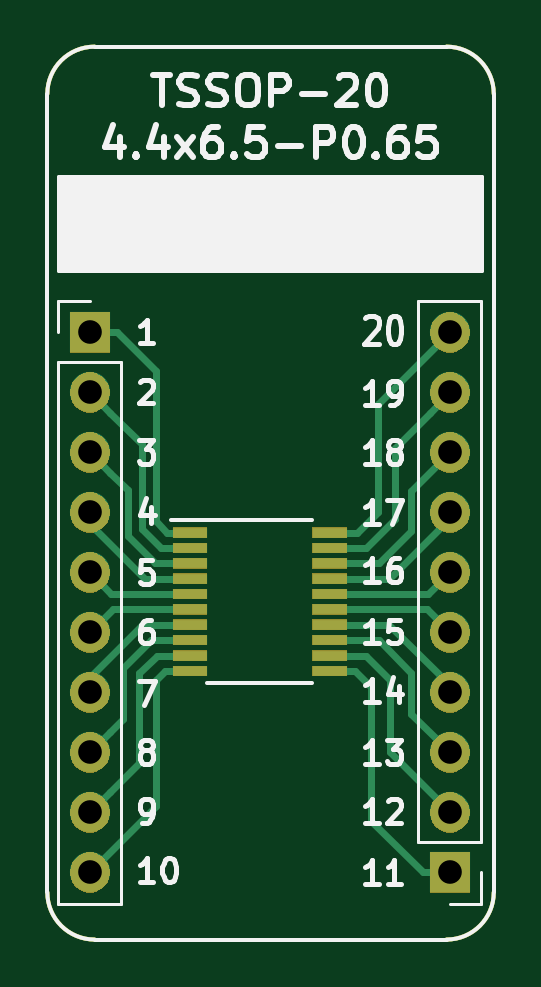
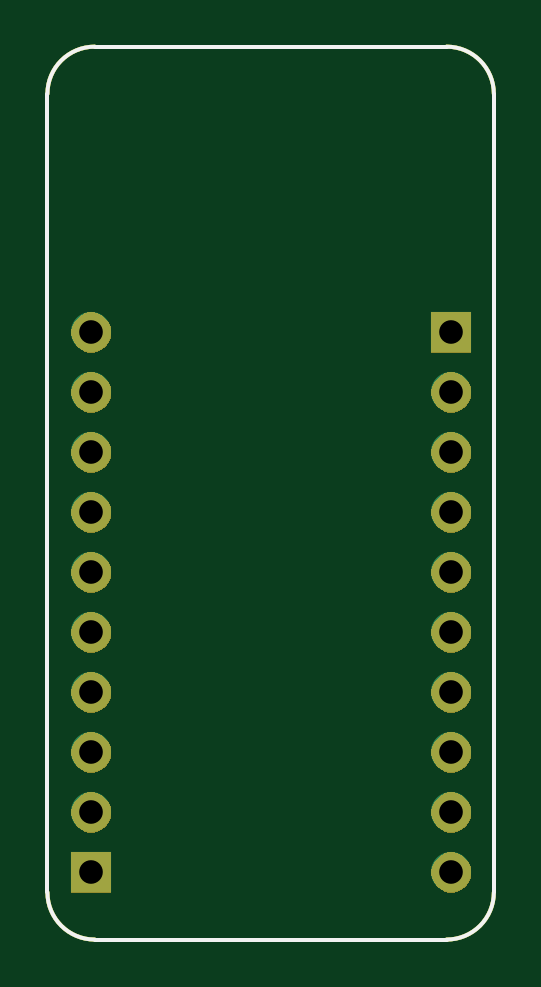
Circuit board: 11 layer files. Board 18.9 x 37.8 mm.
- bottom_copper: BRK-TSSOP-20-4.4x6.5-P0.65-B_Cu.gbr (1612 bytes)
- bottom_mask: BRK-TSSOP-20-4.4x6.5-P0.65-B_Mask.gbr (19333 bytes)
- paste: BRK-TSSOP-20-4.4x6.5-P0.65-B_Paste.gbr (1052 bytes)
- bottom_silk: BRK-TSSOP-20-4.4x6.5-P0.65-B_SilkS.gbr (1053 bytes)
- outline: BRK-TSSOP-20-4.4x6.5-P0.65-Edge_Cuts.gbr (1019 bytes)
- top_copper: BRK-TSSOP-20-4.4x6.5-P0.65-F_Cu.gbr (5797 bytes)
- top_mask: BRK-TSSOP-20-4.4x6.5-P0.65-F_Mask.gbr (22129 bytes)
- paste: BRK-TSSOP-20-4.4x6.5-P0.65-F_Paste.gbr (1565 bytes)
- top_silk: BRK-TSSOP-20-4.4x6.5-P0.65-F_SilkS.gbr (17307 bytes)
- drill: BRK-TSSOP-20-4.4x6.5-P0.65-NPTH.drl (325 bytes)
- drill: BRK-TSSOP-20-4.4x6.5-P0.65-PTH.drl (654 bytes)

=== bottom_copper: BRK-TSSOP-20-4.4x6.5-P0.65-B_Cu.gbr ===
G04 #@! TF.GenerationSoftware,KiCad,Pcbnew,5.1.5-52549c5~84~ubuntu19.10.1*
G04 #@! TF.CreationDate,2020-02-23T01:13:04+02:00*
G04 #@! TF.ProjectId,BRK-TSSOP-20-4.4x6.5-P0.65,42524b2d-5453-4534-9f50-2d32302d342e,v1.0*
G04 #@! TF.SameCoordinates,Original*
G04 #@! TF.FileFunction,Copper,L2,Bot*
G04 #@! TF.FilePolarity,Positive*
%FSLAX46Y46*%
G04 Gerber Fmt 4.6, Leading zero omitted, Abs format (unit mm)*
G04 Created by KiCad (PCBNEW 5.1.5-52549c5~84~ubuntu19.10.1) date 2020-02-23 01:13:04*
%MOMM*%
%LPD*%
G04 APERTURE LIST*
%ADD10C,0.150000*%
%ADD11O,1.700000X1.700000*%
%ADD12R,1.700000X1.700000*%
G04 APERTURE END LIST*
D10*
X53000000Y-85800000D02*
G75*
G02X51000000Y-83800000I0J2000000D01*
G01*
X69900000Y-83800000D02*
G75*
G02X67900000Y-85800000I-2000000J0D01*
G01*
X67900000Y-48000000D02*
G75*
G02X69900000Y-50000000I0J-2000000D01*
G01*
X51000000Y-50000000D02*
G75*
G02X53000000Y-48000000I2000000J0D01*
G01*
X67900000Y-85800000D02*
X53000000Y-85800000D01*
X69900000Y-50000000D02*
X69900000Y-83800000D01*
X53000000Y-48000000D02*
X67900000Y-48000000D01*
X51000000Y-83800000D02*
X51000000Y-50000000D01*
D11*
X68040000Y-60100000D03*
X68040000Y-62640000D03*
X68040000Y-65180000D03*
X68040000Y-67720000D03*
X68040000Y-70260000D03*
X68040000Y-72800000D03*
X68040000Y-75340000D03*
X68040000Y-77880000D03*
X68040000Y-80420000D03*
D12*
X68040000Y-82960000D03*
D11*
X52800000Y-82960000D03*
X52800000Y-80420000D03*
X52800000Y-77880000D03*
X52800000Y-75340000D03*
X52800000Y-72800000D03*
X52800000Y-70260000D03*
X52800000Y-67720000D03*
X52800000Y-65180000D03*
X52800000Y-62640000D03*
D12*
X52800000Y-60100000D03*
M02*

=== bottom_mask: BRK-TSSOP-20-4.4x6.5-P0.65-B_Mask.gbr (19333 bytes, source omitted) ===
=== paste: BRK-TSSOP-20-4.4x6.5-P0.65-B_Paste.gbr ===
G04 #@! TF.GenerationSoftware,KiCad,Pcbnew,5.1.5-52549c5~84~ubuntu19.10.1*
G04 #@! TF.CreationDate,2020-02-23T01:13:04+02:00*
G04 #@! TF.ProjectId,BRK-TSSOP-20-4.4x6.5-P0.65,42524b2d-5453-4534-9f50-2d32302d342e,v1.0*
G04 #@! TF.SameCoordinates,Original*
G04 #@! TF.FileFunction,Paste,Bot*
G04 #@! TF.FilePolarity,Positive*
%FSLAX46Y46*%
G04 Gerber Fmt 4.6, Leading zero omitted, Abs format (unit mm)*
G04 Created by KiCad (PCBNEW 5.1.5-52549c5~84~ubuntu19.10.1) date 2020-02-23 01:13:04*
%MOMM*%
%LPD*%
G04 APERTURE LIST*
%ADD10C,0.150000*%
G04 APERTURE END LIST*
D10*
X53000000Y-85800000D02*
G75*
G02X51000000Y-83800000I0J2000000D01*
G01*
X69900000Y-83800000D02*
G75*
G02X67900000Y-85800000I-2000000J0D01*
G01*
X67900000Y-48000000D02*
G75*
G02X69900000Y-50000000I0J-2000000D01*
G01*
X51000000Y-50000000D02*
G75*
G02X53000000Y-48000000I2000000J0D01*
G01*
X67900000Y-85800000D02*
X53000000Y-85800000D01*
X69900000Y-50000000D02*
X69900000Y-83800000D01*
X53000000Y-48000000D02*
X67900000Y-48000000D01*
X51000000Y-83800000D02*
X51000000Y-50000000D01*
M02*

=== bottom_silk: BRK-TSSOP-20-4.4x6.5-P0.65-B_SilkS.gbr ===
G04 #@! TF.GenerationSoftware,KiCad,Pcbnew,5.1.5-52549c5~84~ubuntu19.10.1*
G04 #@! TF.CreationDate,2020-02-23T01:13:04+02:00*
G04 #@! TF.ProjectId,BRK-TSSOP-20-4.4x6.5-P0.65,42524b2d-5453-4534-9f50-2d32302d342e,v1.0*
G04 #@! TF.SameCoordinates,Original*
G04 #@! TF.FileFunction,Legend,Bot*
G04 #@! TF.FilePolarity,Positive*
%FSLAX46Y46*%
G04 Gerber Fmt 4.6, Leading zero omitted, Abs format (unit mm)*
G04 Created by KiCad (PCBNEW 5.1.5-52549c5~84~ubuntu19.10.1) date 2020-02-23 01:13:04*
%MOMM*%
%LPD*%
G04 APERTURE LIST*
%ADD10C,0.150000*%
G04 APERTURE END LIST*
D10*
X53000000Y-85800000D02*
G75*
G02X51000000Y-83800000I0J2000000D01*
G01*
X69900000Y-83800000D02*
G75*
G02X67900000Y-85800000I-2000000J0D01*
G01*
X67900000Y-48000000D02*
G75*
G02X69900000Y-50000000I0J-2000000D01*
G01*
X51000000Y-50000000D02*
G75*
G02X53000000Y-48000000I2000000J0D01*
G01*
X67900000Y-85800000D02*
X53000000Y-85800000D01*
X69900000Y-50000000D02*
X69900000Y-83800000D01*
X53000000Y-48000000D02*
X67900000Y-48000000D01*
X51000000Y-83800000D02*
X51000000Y-50000000D01*
M02*

=== outline: BRK-TSSOP-20-4.4x6.5-P0.65-Edge_Cuts.gbr ===
G04 #@! TF.GenerationSoftware,KiCad,Pcbnew,5.1.5-52549c5~84~ubuntu19.10.1*
G04 #@! TF.CreationDate,2020-02-23T01:13:04+02:00*
G04 #@! TF.ProjectId,BRK-TSSOP-20-4.4x6.5-P0.65,42524b2d-5453-4534-9f50-2d32302d342e,v1.0*
G04 #@! TF.SameCoordinates,Original*
G04 #@! TF.FileFunction,Profile,NP*
%FSLAX46Y46*%
G04 Gerber Fmt 4.6, Leading zero omitted, Abs format (unit mm)*
G04 Created by KiCad (PCBNEW 5.1.5-52549c5~84~ubuntu19.10.1) date 2020-02-23 01:13:04*
%MOMM*%
%LPD*%
G04 APERTURE LIST*
%ADD10C,0.150000*%
G04 APERTURE END LIST*
D10*
X53000000Y-85800000D02*
G75*
G02X51000000Y-83800000I0J2000000D01*
G01*
X69900000Y-83800000D02*
G75*
G02X67900000Y-85800000I-2000000J0D01*
G01*
X67900000Y-48000000D02*
G75*
G02X69900000Y-50000000I0J-2000000D01*
G01*
X51000000Y-50000000D02*
G75*
G02X53000000Y-48000000I2000000J0D01*
G01*
X67900000Y-85800000D02*
X53000000Y-85800000D01*
X69900000Y-50000000D02*
X69900000Y-83800000D01*
X53000000Y-48000000D02*
X67900000Y-48000000D01*
X51000000Y-83800000D02*
X51000000Y-50000000D01*
M02*

=== top_copper: BRK-TSSOP-20-4.4x6.5-P0.65-F_Cu.gbr ===
G04 #@! TF.GenerationSoftware,KiCad,Pcbnew,5.1.5-52549c5~84~ubuntu19.10.1*
G04 #@! TF.CreationDate,2020-02-23T01:13:04+02:00*
G04 #@! TF.ProjectId,BRK-TSSOP-20-4.4x6.5-P0.65,42524b2d-5453-4534-9f50-2d32302d342e,v1.0*
G04 #@! TF.SameCoordinates,Original*
G04 #@! TF.FileFunction,Copper,L1,Top*
G04 #@! TF.FilePolarity,Positive*
%FSLAX46Y46*%
G04 Gerber Fmt 4.6, Leading zero omitted, Abs format (unit mm)*
G04 Created by KiCad (PCBNEW 5.1.5-52549c5~84~ubuntu19.10.1) date 2020-02-23 01:13:04*
%MOMM*%
%LPD*%
G04 APERTURE LIST*
%ADD10C,0.150000*%
%ADD11R,1.450000X0.450000*%
%ADD12O,1.700000X1.700000*%
%ADD13R,1.700000X1.700000*%
%ADD14C,0.300000*%
G04 APERTURE END LIST*
D10*
X53000000Y-85800000D02*
G75*
G02X51000000Y-83800000I0J2000000D01*
G01*
X69900000Y-83800000D02*
G75*
G02X67900000Y-85800000I-2000000J0D01*
G01*
X67900000Y-48000000D02*
G75*
G02X69900000Y-50000000I0J-2000000D01*
G01*
X51000000Y-50000000D02*
G75*
G02X53000000Y-48000000I2000000J0D01*
G01*
X67900000Y-85800000D02*
X53000000Y-85800000D01*
X69900000Y-50000000D02*
X69900000Y-83800000D01*
X53000000Y-48000000D02*
X67900000Y-48000000D01*
X51000000Y-83800000D02*
X51000000Y-50000000D01*
D11*
X62950000Y-68575000D03*
X62950000Y-69225000D03*
X62950000Y-69875000D03*
X62950000Y-70525000D03*
X62950000Y-71175000D03*
X62950000Y-71825000D03*
X62950000Y-72475000D03*
X62950000Y-73125000D03*
X62950000Y-73775000D03*
X62950000Y-74425000D03*
X57050000Y-74425000D03*
X57050000Y-73775000D03*
X57050000Y-73125000D03*
X57050000Y-72475000D03*
X57050000Y-71825000D03*
X57050000Y-71175000D03*
X57050000Y-70525000D03*
X57050000Y-69875000D03*
X57050000Y-69225000D03*
X57050000Y-68575000D03*
D12*
X68040000Y-60100000D03*
X68040000Y-62640000D03*
X68040000Y-65180000D03*
X68040000Y-67720000D03*
X68040000Y-70260000D03*
X68040000Y-72800000D03*
X68040000Y-75340000D03*
X68040000Y-77880000D03*
X68040000Y-80420000D03*
D13*
X68040000Y-82960000D03*
D12*
X52800000Y-82960000D03*
X52800000Y-80420000D03*
X52800000Y-77880000D03*
X52800000Y-75340000D03*
X52800000Y-72800000D03*
X52800000Y-70260000D03*
X52800000Y-67720000D03*
X52800000Y-65180000D03*
X52800000Y-62640000D03*
D13*
X52800000Y-60100000D03*
D14*
X53950000Y-60100000D02*
X52800000Y-60100000D01*
X57050000Y-68575000D02*
X56075000Y-68575000D01*
X55600000Y-61750000D02*
X53950000Y-60100000D01*
X55600000Y-68100000D02*
X55600000Y-61750000D01*
X56075000Y-68575000D02*
X55600000Y-68100000D01*
X52840000Y-62600000D02*
X52800000Y-62640000D01*
X55000000Y-64840000D02*
X53649999Y-63489999D01*
X55000000Y-68400000D02*
X55000000Y-64840000D01*
X57050000Y-69225000D02*
X55825000Y-69225000D01*
X53649999Y-63489999D02*
X52800000Y-62640000D01*
X55825000Y-69225000D02*
X55000000Y-68400000D01*
X54400000Y-66780000D02*
X53649999Y-66029999D01*
X57050000Y-69875000D02*
X55575000Y-69875000D01*
X53649999Y-66029999D02*
X52800000Y-65180000D01*
X54400000Y-68700000D02*
X54400000Y-66780000D01*
X55575000Y-69875000D02*
X54400000Y-68700000D01*
X64700000Y-80770000D02*
X66890000Y-82960000D01*
X64700000Y-75100000D02*
X64700000Y-80770000D01*
X62950000Y-74425000D02*
X64025000Y-74425000D01*
X66890000Y-82960000D02*
X68040000Y-82960000D01*
X64025000Y-74425000D02*
X64700000Y-75100000D01*
X65500000Y-77880000D02*
X68040000Y-80420000D01*
X65500000Y-74800000D02*
X65500000Y-77880000D01*
X62950000Y-73775000D02*
X64475000Y-73775000D01*
X64475000Y-73775000D02*
X65500000Y-74800000D01*
X66400000Y-76240000D02*
X68040000Y-77880000D01*
X66400000Y-74500000D02*
X66400000Y-76240000D01*
X62950000Y-73125000D02*
X65025000Y-73125000D01*
X65025000Y-73125000D02*
X66400000Y-74500000D01*
X52800000Y-68200000D02*
X52800000Y-67720000D01*
X57050000Y-70525000D02*
X55125000Y-70525000D01*
X55125000Y-70525000D02*
X52800000Y-68200000D01*
X68040000Y-75040000D02*
X68040000Y-75340000D01*
X62950000Y-72475000D02*
X65475000Y-72475000D01*
X65475000Y-72475000D02*
X68040000Y-75040000D01*
X52800000Y-74700000D02*
X52800000Y-75340000D01*
X57050000Y-72475000D02*
X55025000Y-72475000D01*
X55025000Y-72475000D02*
X52800000Y-74700000D01*
X53775000Y-71825000D02*
X52800000Y-72800000D01*
X57050000Y-71825000D02*
X53775000Y-71825000D01*
X53715000Y-71175000D02*
X52800000Y-70260000D01*
X57050000Y-71175000D02*
X53715000Y-71175000D01*
X68040000Y-67960000D02*
X68040000Y-67720000D01*
X62950000Y-70525000D02*
X65475000Y-70525000D01*
X65475000Y-70525000D02*
X68040000Y-67960000D01*
X67125000Y-71175000D02*
X68040000Y-70260000D01*
X62950000Y-71175000D02*
X67125000Y-71175000D01*
X67065000Y-71825000D02*
X68040000Y-72800000D01*
X62950000Y-71825000D02*
X67065000Y-71825000D01*
X55600000Y-80160000D02*
X52800000Y-82960000D01*
X55600000Y-74800000D02*
X55600000Y-80160000D01*
X57050000Y-74425000D02*
X55975000Y-74425000D01*
X55975000Y-74425000D02*
X55600000Y-74800000D01*
X53649999Y-79570001D02*
X52800000Y-80420000D01*
X54900000Y-78320000D02*
X53649999Y-79570001D01*
X54900000Y-74500000D02*
X54900000Y-78320000D01*
X57050000Y-73775000D02*
X55625000Y-73775000D01*
X55625000Y-73775000D02*
X54900000Y-74500000D01*
X53649999Y-77030001D02*
X52800000Y-77880000D01*
X54200000Y-76480000D02*
X53649999Y-77030001D01*
X54200000Y-74300000D02*
X54200000Y-76480000D01*
X57050000Y-73125000D02*
X55375000Y-73125000D01*
X55375000Y-73125000D02*
X54200000Y-74300000D01*
X65000000Y-67700000D02*
X65000000Y-63140000D01*
X65000000Y-63140000D02*
X68040000Y-60100000D01*
X62950000Y-68575000D02*
X64125000Y-68575000D01*
X64125000Y-68575000D02*
X65000000Y-67700000D01*
X67190001Y-63489999D02*
X68040000Y-62640000D01*
X65700000Y-64980000D02*
X67190001Y-63489999D01*
X65700000Y-68000000D02*
X65700000Y-64980000D01*
X62950000Y-69225000D02*
X64475000Y-69225000D01*
X64475000Y-69225000D02*
X65700000Y-68000000D01*
X66400000Y-66820000D02*
X68040000Y-65180000D01*
X66400000Y-68500000D02*
X66400000Y-66820000D01*
X62950000Y-69875000D02*
X65025000Y-69875000D01*
X65025000Y-69875000D02*
X66400000Y-68500000D01*
M02*

=== top_mask: BRK-TSSOP-20-4.4x6.5-P0.65-F_Mask.gbr (22129 bytes, source omitted) ===
=== paste: BRK-TSSOP-20-4.4x6.5-P0.65-F_Paste.gbr ===
G04 #@! TF.GenerationSoftware,KiCad,Pcbnew,5.1.5-52549c5~84~ubuntu19.10.1*
G04 #@! TF.CreationDate,2020-02-23T01:13:04+02:00*
G04 #@! TF.ProjectId,BRK-TSSOP-20-4.4x6.5-P0.65,42524b2d-5453-4534-9f50-2d32302d342e,v1.0*
G04 #@! TF.SameCoordinates,Original*
G04 #@! TF.FileFunction,Paste,Top*
G04 #@! TF.FilePolarity,Positive*
%FSLAX46Y46*%
G04 Gerber Fmt 4.6, Leading zero omitted, Abs format (unit mm)*
G04 Created by KiCad (PCBNEW 5.1.5-52549c5~84~ubuntu19.10.1) date 2020-02-23 01:13:04*
%MOMM*%
%LPD*%
G04 APERTURE LIST*
%ADD10C,0.150000*%
%ADD11R,1.450000X0.450000*%
G04 APERTURE END LIST*
D10*
X53000000Y-85800000D02*
G75*
G02X51000000Y-83800000I0J2000000D01*
G01*
X69900000Y-83800000D02*
G75*
G02X67900000Y-85800000I-2000000J0D01*
G01*
X67900000Y-48000000D02*
G75*
G02X69900000Y-50000000I0J-2000000D01*
G01*
X51000000Y-50000000D02*
G75*
G02X53000000Y-48000000I2000000J0D01*
G01*
X67900000Y-85800000D02*
X53000000Y-85800000D01*
X69900000Y-50000000D02*
X69900000Y-83800000D01*
X53000000Y-48000000D02*
X67900000Y-48000000D01*
X51000000Y-83800000D02*
X51000000Y-50000000D01*
D11*
X62950000Y-68575000D03*
X62950000Y-69225000D03*
X62950000Y-69875000D03*
X62950000Y-70525000D03*
X62950000Y-71175000D03*
X62950000Y-71825000D03*
X62950000Y-72475000D03*
X62950000Y-73125000D03*
X62950000Y-73775000D03*
X62950000Y-74425000D03*
X57050000Y-74425000D03*
X57050000Y-73775000D03*
X57050000Y-73125000D03*
X57050000Y-72475000D03*
X57050000Y-71825000D03*
X57050000Y-71175000D03*
X57050000Y-70525000D03*
X57050000Y-69875000D03*
X57050000Y-69225000D03*
X57050000Y-68575000D03*
M02*

=== top_silk: BRK-TSSOP-20-4.4x6.5-P0.65-F_SilkS.gbr (17307 bytes, source omitted) ===
=== drill: BRK-TSSOP-20-4.4x6.5-P0.65-NPTH.drl ===
M48
; DRILL file {KiCad 5.1.5-52549c5~84~ubuntu19.10.1} date su 23. helmikuuta 2020 01.13.06
; FORMAT={-:-/ absolute / inch / decimal}
; #@! TF.CreationDate,2020-02-23T01:13:06+02:00
; #@! TF.GenerationSoftware,Kicad,Pcbnew,5.1.5-52549c5~84~ubuntu19.10.1
; #@! TF.FileFunction,NonPlated,1,2,NPTH
FMAT,2
INCH
%
G90
G05
T0
M30

=== drill: BRK-TSSOP-20-4.4x6.5-P0.65-PTH.drl ===
M48
; DRILL file {KiCad 5.1.5-52549c5~84~ubuntu19.10.1} date su 23. helmikuuta 2020 01.13.06
; FORMAT={-:-/ absolute / inch / decimal}
; #@! TF.CreationDate,2020-02-23T01:13:06+02:00
; #@! TF.GenerationSoftware,Kicad,Pcbnew,5.1.5-52549c5~84~ubuntu19.10.1
; #@! TF.FileFunction,Plated,1,2,PTH
FMAT,2
INCH
T1C0.0394
%
G90
G05
T1
X2.6787Y-2.3661
X2.6787Y-2.4661
X2.6787Y-2.5661
X2.6787Y-2.6661
X2.6787Y-2.7661
X2.6787Y-2.8661
X2.6787Y-2.9661
X2.6787Y-3.0661
X2.6787Y-3.1661
X2.6787Y-3.2661
X2.0787Y-2.3661
X2.0787Y-2.4661
X2.0787Y-2.5661
X2.0787Y-2.6661
X2.0787Y-2.7661
X2.0787Y-2.8661
X2.0787Y-2.9661
X2.0787Y-3.0661
X2.0787Y-3.1661
X2.0787Y-3.2661
T0
M30
